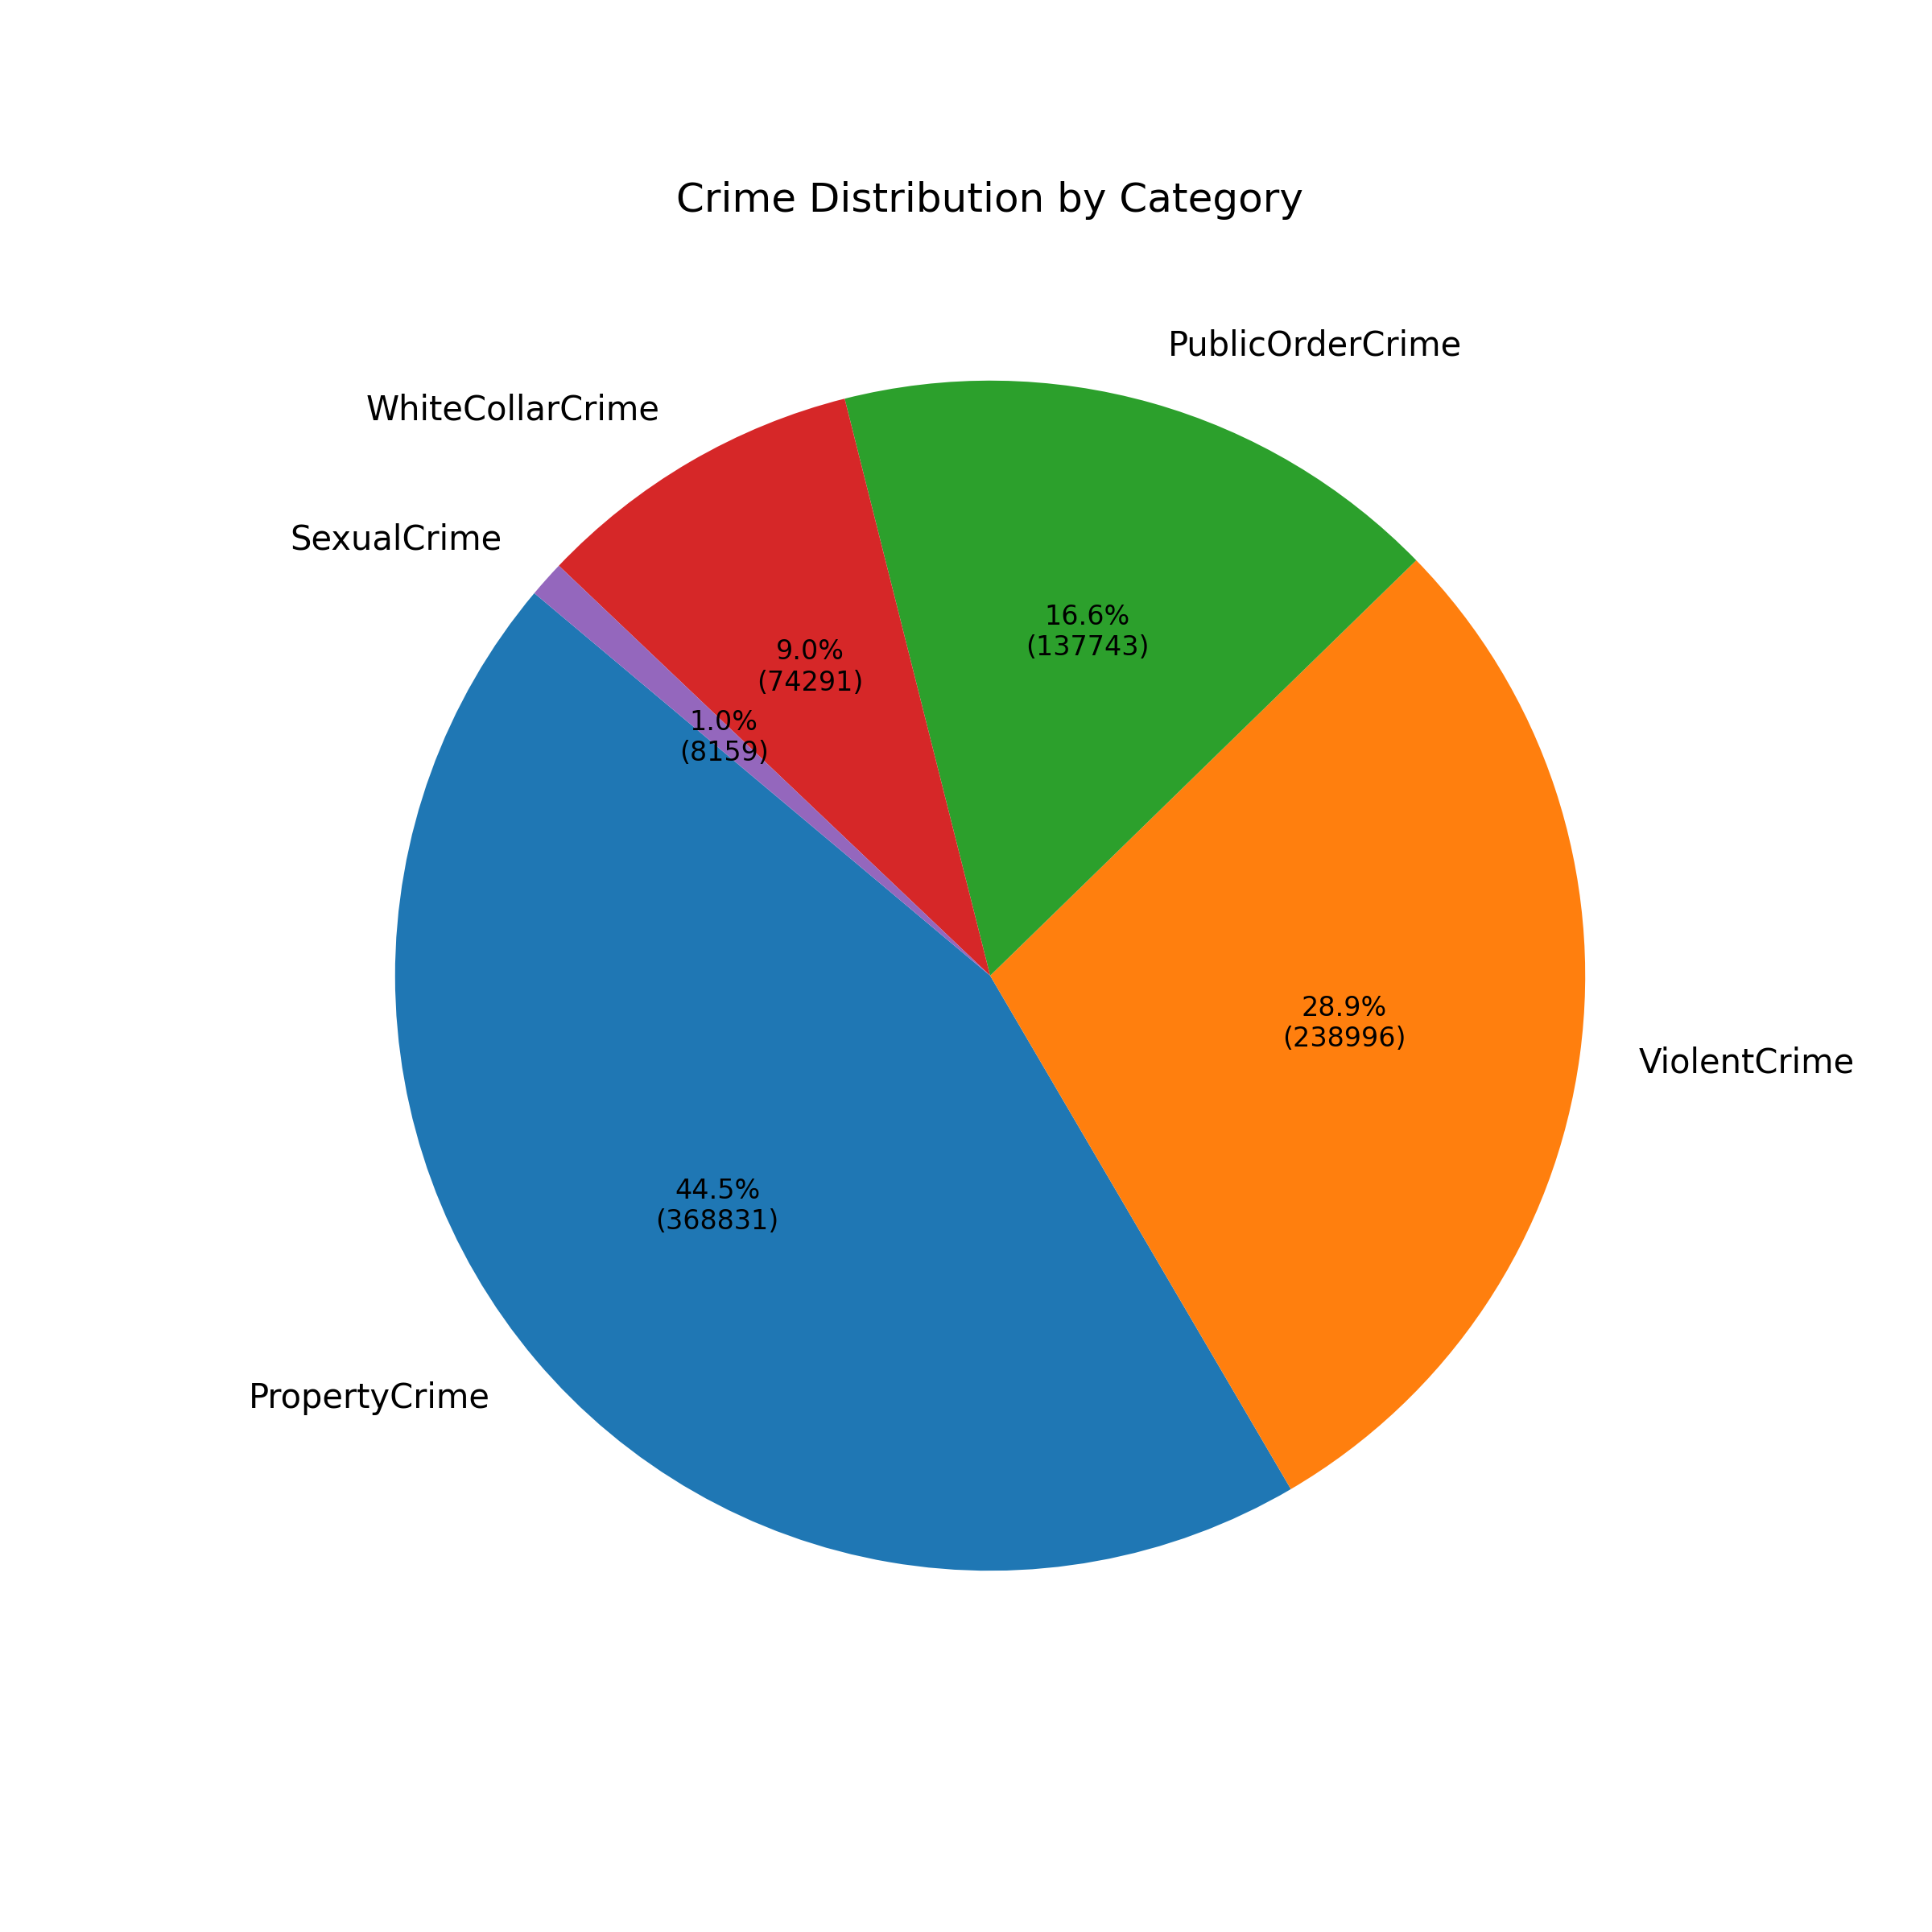

Generate this figure with Python:
import pandas as pd
import matplotlib.pyplot as plt

# Read data from CSV
df = pd.read_csv('5a.csv')

# Plotting the pie chart with both percentage and absolute number labels
fig, ax = plt.subplots(figsize=(8, 8))
wedges, texts, autotexts = ax.pie(df['numOfCrimeEvents'], labels=df['crimeCategory'], autopct=lambda p: '{:.1f}%\n({:.0f})'.format(p, p * sum(df['numOfCrimeEvents']) / 100), startangle=140)

# Adjusting the appearance of the labels
for text, autotext in zip(texts, autotexts):
    text.set_size(10)
    autotext.set_size(8)

ax.set_title('Crime Distribution by Category')
# Save the plot to an image file
plt.savefig('crime_dist_by_cat.png', dpi=300)  # Adjust dpi for better resolution